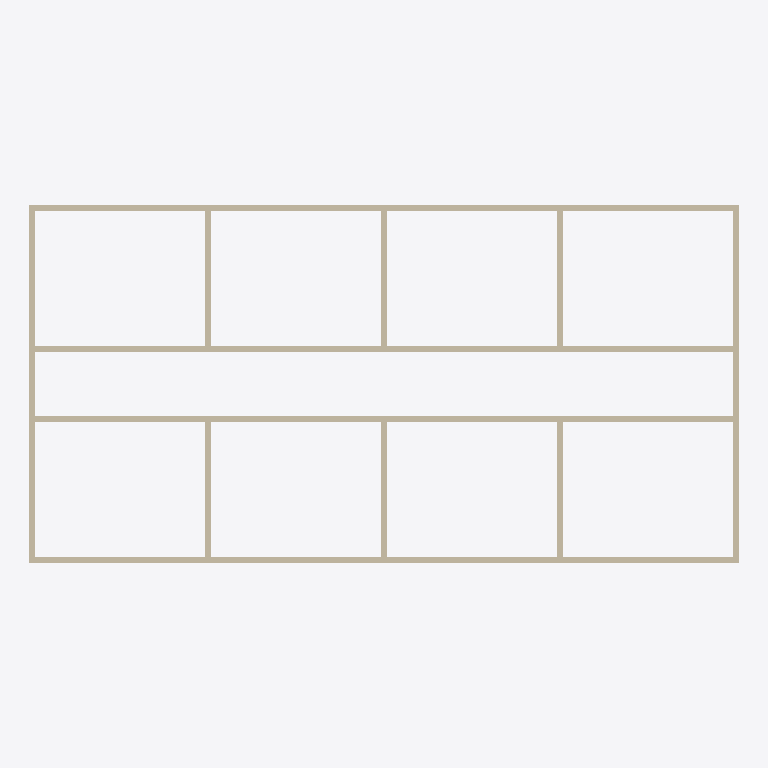
Plan cut of the same IFC building model at storey 'Level 2' (level 3.05 m, cut at 4.45 m), seen from above with north up, elements coloured by IFC class: 12 walls (beige). Cut surfaces are drawn darker.
Extent 24.6 m × 12.4 m × 6.1 m (x, y, z). Storeys (2): Level 1 at 0.00 m; Level 2 at 3.05 m. Elements (33): 12 IfcWallStandardCase, 10 IfcDoor, 8 IfcWindow, 3 IfcFurnishingElement.

HEADER;
FILE_DESCRIPTION(('ViewDefinition [CoordinationView_V2.0]','RevitIdentifiers [VersionGUID: 961f0466-a2b8-4784-88a2-3437edd5121d, NumberOfSaves: 3]','CoordinateReference [CoordinateBase: Shared Coordinates]'),'2;1');
FILE_NAME('Project Number','2024-04-05T14:55:38+08:00',(''),(''),'ODA SDAI 24.3','Autodesk Revit 24.1.11.26 (ENG) - IFC 24.1.11.26','');
FILE_SCHEMA(('IFC2X3'));
ENDSEC;
DATA;
#113=IFCPROJECT('3V_33VyJT40P48CyPgdgOG',#18,'Project Number',$,$,'Project Name','Project Status',(#108),#105);
#128=IFCSITE('3V_33VyJT40P48CyPgdgOI',#18,'Default',$,$,#127,$,$,.ELEMENT.,$,$,$,$,$);
#118=IFCBUILDING('3V_33VyJT40P48CyPgdgOH',#18,'',$,$,#116,$,'',.ELEMENT.,$,$,$);
#121=IFCBUILDINGSTOREY('2JF4e6axWHqu3u0C1FZlmi',#18,'Level 1',$,'Level:1/4" Head',#120,$,'Level 1',.ELEMENT.,0.0);
#125=IFCBUILDINGSTOREY('1ZGO8hrFCHqw0v0026FpFv',#18,'Level 2',$,'Level:1/4" Head',#124,$,'Level 2',.ELEMENT.,9.999999999998435);
#315=IFCWALLSTANDARDCASE('29$5_RYsHCJhYOSdCnjO_h',#18,'Basic Wall:Generic - 8":352708',$,'Basic Wall:Generic - 8"',#299,#314,'352708');
#374=IFCWALLSTANDARDCASE('29$5_RYsHCJhYOSdCnjOnR',#18,'Basic Wall:Generic - 8":352820',$,'Basic Wall:Generic - 8"',#362,#373,'352820');
#440=IFCWALLSTANDARDCASE('29$5_RYsHCJhYOSdCnjOrT',#18,'Basic Wall:Generic - 8":353074',$,'Basic Wall:Generic - 8"',#428,#439,'353074');
#418=IFCWALLSTANDARDCASE('29$5_RYsHCJhYOSdCnjOoG',#18,'Basic Wall:Generic - 8":353023',$,'Basic Wall:Generic - 8"',#406,#417,'353023');
#352=IFCWALLSTANDARDCASE('29$5_RYsHCJhYOSdCnjO_P',#18,'Basic Wall:Generic - 8":352758',$,'Basic Wall:Generic - 8"',#340,#351,'352758');
#396=IFCWALLSTANDARDCASE('29$5_RYsHCJhYOSdCnjOmx',#18,'Basic Wall:Generic - 8":352852',$,'Basic Wall:Generic - 8"',#384,#395,'352852');
#462=IFCWALLSTANDARDCASE('29$5_RYsHCJhYOSdCnjOqO',#18,'Basic Wall:Generic - 8":353143',$,'Basic Wall:Generic - 8"',#450,#461,'353143');
#484=IFCWALLSTANDARDCASE('29$5_RYsHCJhYOSdCnjOty',#18,'Basic Wall:Generic - 8":353171',$,'Basic Wall:Generic - 8"',#472,#483,'353171');
#506=IFCWALLSTANDARDCASE('29$5_RYsHCJhYOSdCnjOt2',#18,'Basic Wall:Generic - 8":353197',$,'Basic Wall:Generic - 8"',#494,#505,'353197');
#550=IFCWALLSTANDARDCASE('29$5_RYsHCJhYOSdCnjOfZ',#18,'Basic Wall:Generic - 8":353292',$,'Basic Wall:Generic - 8"',#538,#549,'353292');
#528=IFCWALLSTANDARDCASE('29$5_RYsHCJhYOSdCnjOso',#18,'Basic Wall:Generic - 8":353245',$,'Basic Wall:Generic - 8"',#516,#527,'353245');
#572=IFCWALLSTANDARDCASE('29$5_RYsHCJhYOSdCnjOfQ',#18,'Basic Wall:Generic - 8":353333',$,'Basic Wall:Generic - 8"',#560,#571,'353333');
ENDSEC;